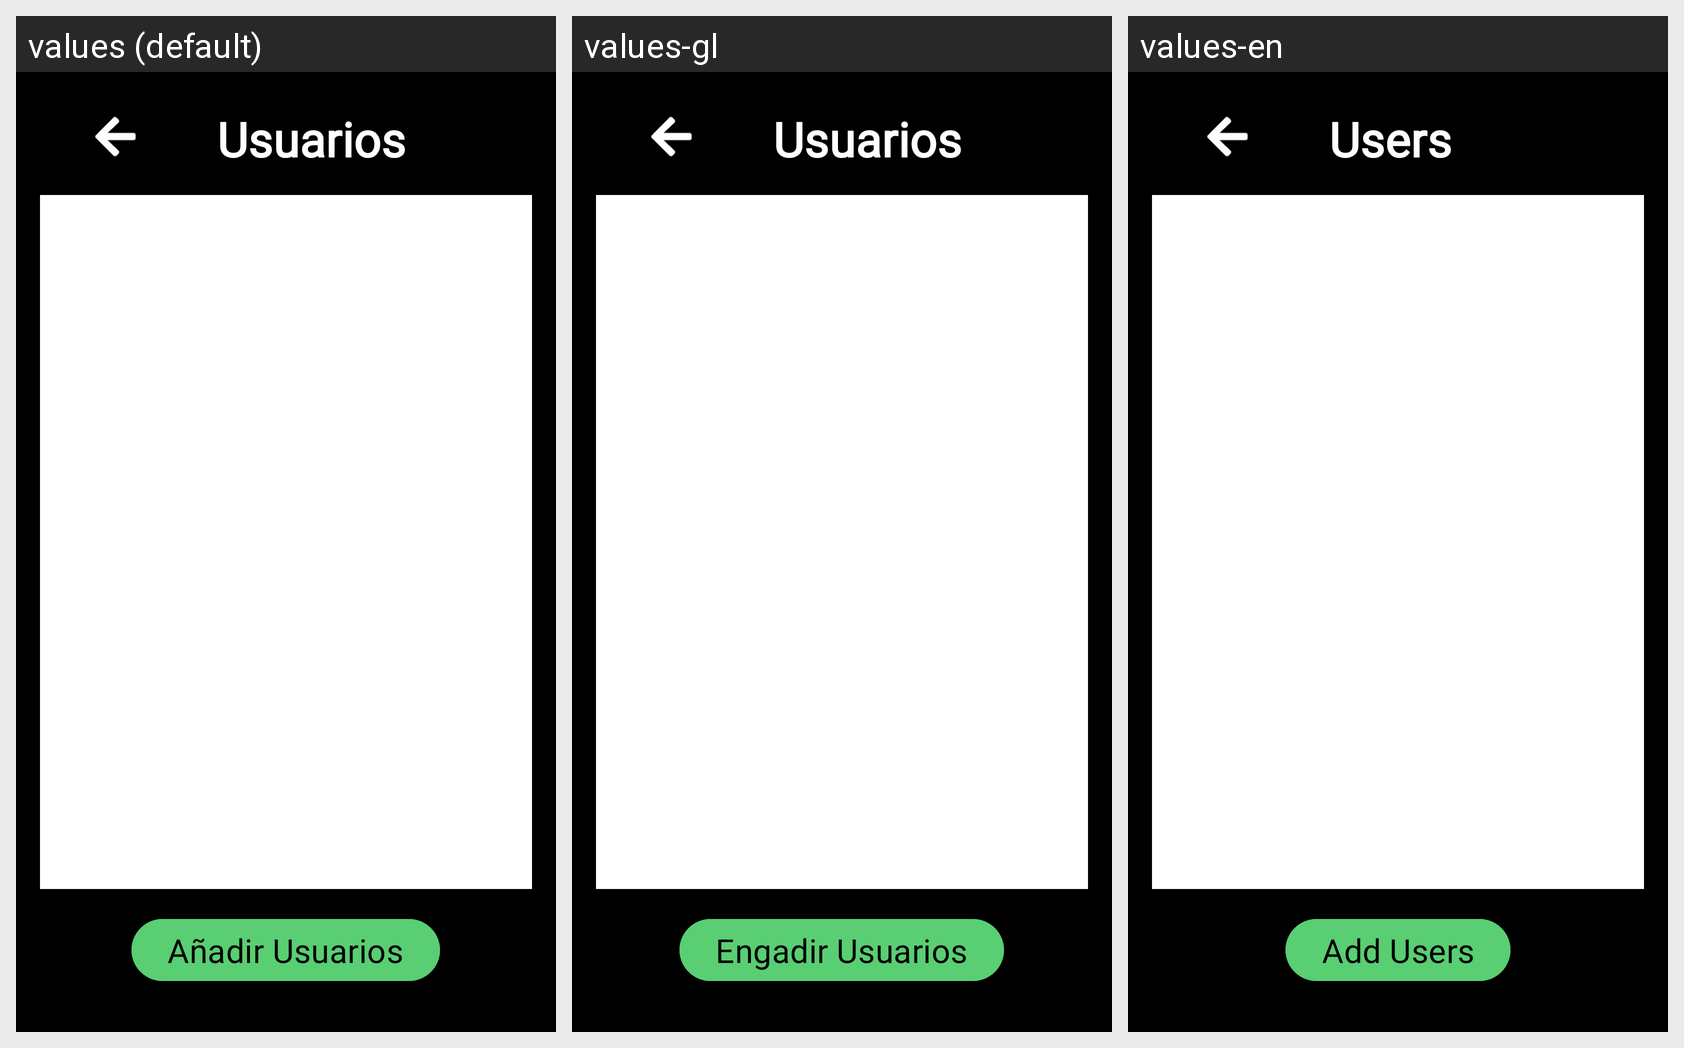

Strings drawn on this Android screen and how each of the app's shown locales translates them:
Android screen res/layout/activity_usuarios.xml rendered under 3 locales, left to right: values (default), values-gl, values-en. Device: Nexus 5 (rendered at 1080×1920; each locale shown at half size, 540×960, under a caption strip naming it); theme Base.Theme.InTime.
Strings drawn on this screen, with the default value and each locale's value (text and hints the layout hard-codes, and strings that could not be matched under every locale, appear in the picture but are not listed):

usuarios
  values: Usuarios
  values-gl: Usuarios
  values-en: Users

anadirUsuarios
  values: Añadir Usuarios
  values-gl: Engadir Usuarios
  values-en: Add Users
